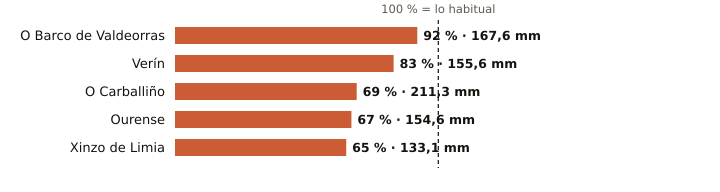

The table this chart was drawn from, first rows:
estacion, provincia, indicativo, mm_otono, referencia_mm, pct, periodo_referencia, hasta, hora
O Barco de Valdeorras, Ourense, 1583X, 167.6, 181.6, 92, 2004-2025, 2026-11-17, 20
Verín, Ourense, 2978X, 155.6, 188.6, 83, 2009-2025, 2026-11-17, 19
O Carballiño, Ourense, 1700X, 211.3, 304.3, 69, 1991-2020, 2026-11-17, 21
Ourense, Ourense, 1690A, 154.6, 232.0, 67, 1991-2020, 2026-11-17, 21
Xinzo de Limia, Ourense, 1735X, 133.1, 203.7, 65, 2006-2025, 2026-11-17, 21
